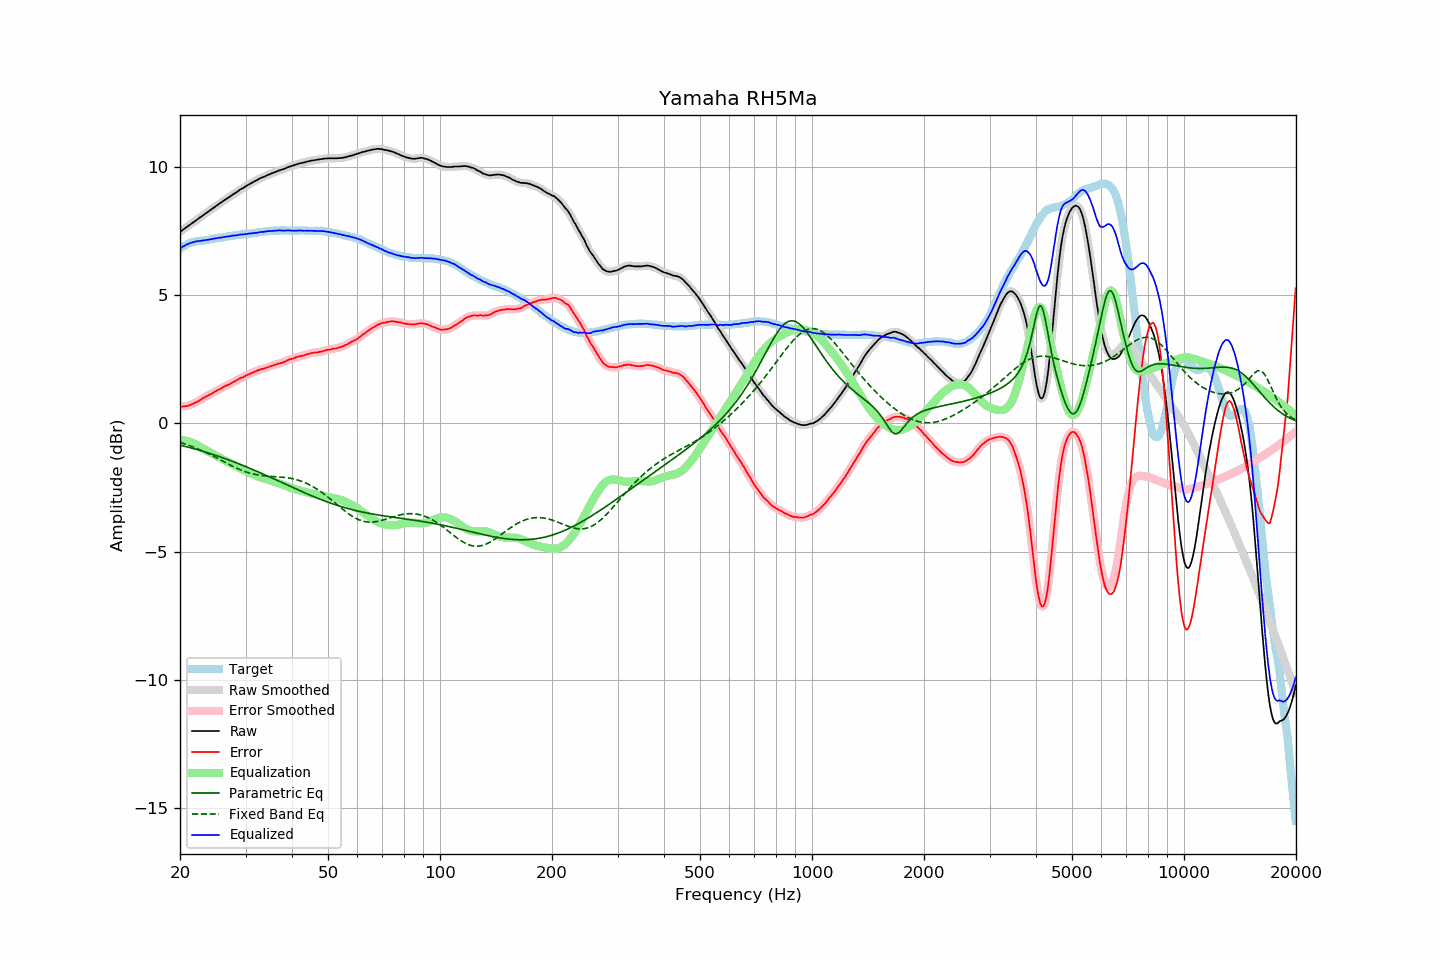

The table this chart was drawn from, first rows:
frequency, raw, error, smoothed, error_smoothed, equalization, parametric_eq, fixed_band_eq, equalized_raw, equalized_smoothed, target
20.00, 7.48, 0.65, 7.48, 0.65, -0.65, -0.85, -0.74, 6.83, 6.83, 6.83
20.20, 7.52, 0.65, 7.52, 0.65, -0.65, -0.86, -0.76, 6.87, 6.87, 6.87
20.40, 7.57, 0.66, 7.57, 0.66, -0.66, -0.88, -0.78, 6.91, 6.91, 6.91
20.61, 7.61, 0.67, 7.61, 0.67, -0.67, -0.89, -0.80, 6.94, 6.94, 6.94
20.81, 7.66, 0.68, 7.66, 0.68, -0.68, -0.91, -0.82, 6.98, 6.98, 6.98
21.02, 7.70, 0.68, 7.70, 0.69, -0.70, -0.93, -0.84, 7.00, 7.00, 7.02
21.23, 7.75, 0.71, 7.75, 0.71, -0.71, -0.94, -0.87, 7.03, 7.03, 7.04
21.44, 7.79, 0.73, 7.79, 0.73, -0.74, -0.96, -0.89, 7.05, 7.05, 7.06
21.66, 7.84, 0.76, 7.84, 0.76, -0.76, -0.98, -0.91, 7.08, 7.07, 7.07
21.87, 7.88, 0.79, 7.88, 0.79, -0.79, -0.99, -0.94, 7.09, 7.09, 7.08
22.09, 7.93, 0.82, 7.93, 0.82, -0.82, -1.01, -0.96, 7.11, 7.10, 7.10
22.31, 7.97, 0.86, 7.97, 0.86, -0.86, -1.03, -0.99, 7.11, 7.11, 7.11
22.54, 8.02, 0.89, 8.02, 0.89, -0.90, -1.05, -1.02, 7.12, 7.12, 7.12
22.76, 8.06, 0.93, 8.06, 0.93, -0.93, -1.07, -1.04, 7.13, 7.13, 7.13
22.99, 8.11, 0.98, 8.11, 0.97, -0.97, -1.08, -1.07, 7.14, 7.14, 7.13
23.22, 8.15, 1.01, 8.15, 1.01, -1.00, -1.10, -1.10, 7.14, 7.15, 7.14
23.45, 8.20, 1.05, 8.20, 1.05, -1.04, -1.12, -1.13, 7.16, 7.16, 7.15
23.69, 8.24, 1.08, 8.24, 1.08, -1.08, -1.14, -1.16, 7.16, 7.17, 7.16
23.92, 8.29, 1.12, 8.29, 1.11, -1.11, -1.16, -1.19, 7.18, 7.18, 7.17
24.16, 8.33, 1.14, 8.33, 1.14, -1.14, -1.18, -1.22, 7.18, 7.19, 7.19
24.40, 8.38, 1.17, 8.38, 1.17, -1.18, -1.20, -1.25, 7.20, 7.20, 7.21
24.65, 8.42, 1.21, 8.42, 1.21, -1.21, -1.22, -1.29, 7.21, 7.21, 7.21
24.89, 8.47, 1.25, 8.47, 1.25, -1.25, -1.24, -1.32, 7.22, 7.22, 7.22
25.14, 8.51, 1.28, 8.51, 1.28, -1.28, -1.26, -1.35, 7.23, 7.23, 7.23
25.39, 8.56, 1.32, 8.56, 1.31, -1.31, -1.28, -1.38, 7.25, 7.24, 7.24
25.65, 8.60, 1.34, 8.60, 1.35, -1.35, -1.31, -1.42, 7.25, 7.25, 7.26
25.91, 8.64, 1.38, 8.64, 1.38, -1.38, -1.33, -1.45, 7.26, 7.26, 7.26
26.16, 8.69, 1.42, 8.68, 1.42, -1.41, -1.35, -1.48, 7.27, 7.27, 7.27
26.43, 8.73, 1.45, 8.73, 1.45, -1.45, -1.37, -1.52, 7.28, 7.28, 7.28
26.69, 8.77, 1.48, 8.77, 1.48, -1.48, -1.40, -1.55, 7.29, 7.29, 7.29
26.96, 8.81, 1.50, 8.81, 1.51, -1.51, -1.42, -1.58, 7.30, 7.30, 7.30
27.23, 8.85, 1.53, 8.85, 1.54, -1.54, -1.44, -1.62, 7.30, 7.31, 7.31
27.50, 8.90, 1.57, 8.89, 1.57, -1.58, -1.46, -1.65, 7.32, 7.32, 7.32
27.77, 8.94, 1.62, 8.94, 1.61, -1.61, -1.49, -1.68, 7.33, 7.33, 7.32
28.05, 8.98, 1.64, 8.98, 1.64, -1.64, -1.51, -1.71, 7.34, 7.34, 7.34
28.33, 9.02, 1.68, 9.02, 1.67, -1.68, -1.54, -1.74, 7.34, 7.34, 7.34
28.62, 9.06, 1.71, 9.06, 1.71, -1.71, -1.56, -1.77, 7.35, 7.35, 7.35
28.90, 9.11, 1.75, 9.10, 1.75, -1.74, -1.59, -1.79, 7.37, 7.36, 7.36
29.19, 9.15, 1.79, 9.14, 1.78, -1.77, -1.61, -1.82, 7.37, 7.37, 7.36
29.48, 9.18, 1.79, 9.18, 1.80, -1.81, -1.64, -1.85, 7.37, 7.38, 7.39
29.78, 9.22, 1.83, 9.22, 1.83, -1.84, -1.66, -1.87, 7.38, 7.38, 7.39
30.08, 9.26, 1.86, 9.26, 1.86, -1.87, -1.69, -1.89, 7.39, 7.39, 7.40
30.38, 9.30, 1.90, 9.30, 1.90, -1.89, -1.71, -1.91, 7.40, 7.40, 7.39
30.68, 9.33, 1.91, 9.33, 1.92, -1.92, -1.74, -1.93, 7.41, 7.41, 7.41
30.99, 9.37, 1.96, 9.37, 1.95, -1.95, -1.77, -1.95, 7.42, 7.42, 7.41
31.30, 9.40, 1.98, 9.40, 1.98, -1.98, -1.79, -1.97, 7.42, 7.42, 7.42
31.61, 9.44, 2.01, 9.43, 2.01, -2.01, -1.82, -1.98, 7.43, 7.43, 7.43
31.93, 9.47, 2.03, 9.47, 2.03, -2.03, -1.85, -1.99, 7.44, 7.44, 7.44
32.24, 9.50, 2.06, 9.50, 2.06, -2.06, -1.87, -2.01, 7.44, 7.45, 7.44
32.57, 9.54, 2.08, 9.54, 2.08, -2.08, -1.90, -2.02, 7.46, 7.46, 7.46
32.89, 9.57, 2.10, 9.57, 2.10, -2.10, -1.93, -2.03, 7.47, 7.47, 7.46
33.22, 9.60, 2.13, 9.60, 2.12, -2.12, -1.96, -2.03, 7.48, 7.47, 7.47
33.55, 9.62, 2.14, 9.62, 2.14, -2.14, -1.98, -2.04, 7.48, 7.48, 7.48
33.89, 9.65, 2.16, 9.65, 2.16, -2.16, -2.01, -2.05, 7.49, 7.49, 7.49
34.23, 9.68, 2.18, 9.68, 2.18, -2.18, -2.04, -2.05, 7.50, 7.49, 7.50
34.57, 9.71, 2.20, 9.71, 2.20, -2.20, -2.07, -2.06, 7.51, 7.50, 7.51
34.92, 9.73, 2.22, 9.73, 2.22, -2.22, -2.10, -2.06, 7.51, 7.51, 7.50
35.27, 9.76, 2.25, 9.76, 2.24, -2.24, -2.12, -2.07, 7.51, 7.51, 7.51
35.62, 9.78, 2.26, 9.78, 2.26, -2.26, -2.15, -2.07, 7.51, 7.52, 7.52
35.97, 9.81, 2.29, 9.81, 2.29, -2.28, -2.18, -2.07, 7.52, 7.52, 7.52
... 635 more rows
